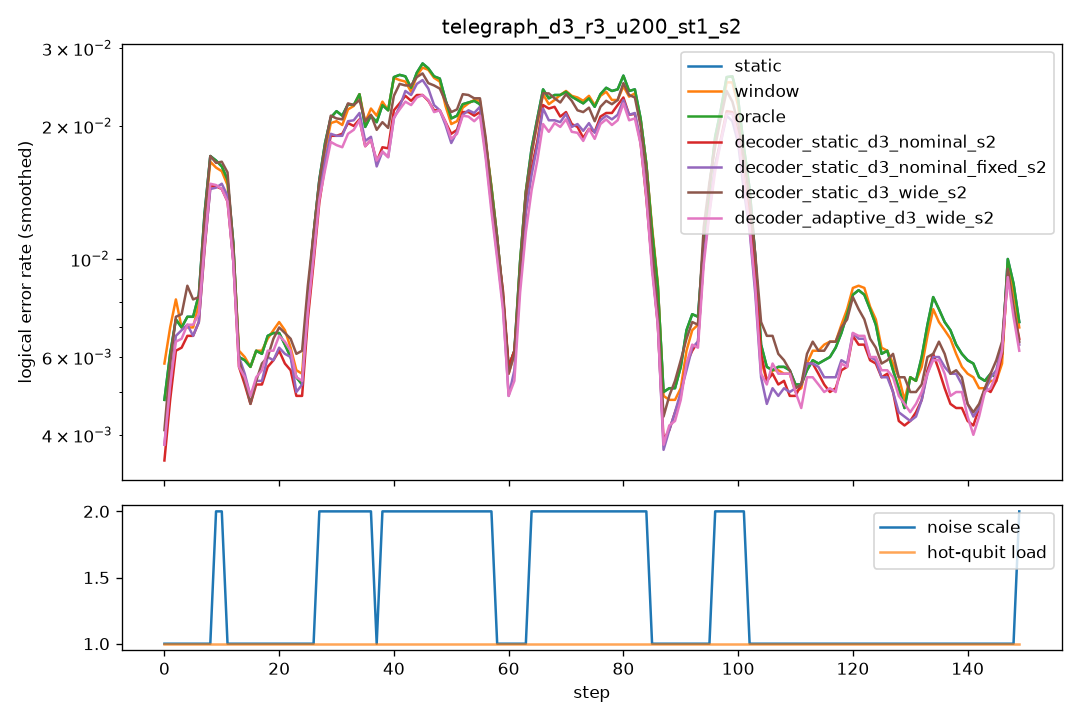

Source data for this figure (header and first rows):
step, scale, n_hot, hot_p, static, window, oracle, decoder_static_d3_nominal_s2, decoder_static_d3_nominal_fixed_s2, decoder_static_d3_wide_s2, decoder_adaptive_d3_wide_s2
0, 1.0, 0, 0.0, 0.0075, 0.011, 0.0075, 0.004, 0.0045, 0.0055, 0.0045
1, 1.0, 0, 0.0, 0.008, 0.01, 0.008, 0.006, 0.007, 0.005, 0.0065
2, 1.0, 0, 0.0, 0.0085, 0.008, 0.0085, 0.0075, 0.0075, 0.01, 0.008
3, 1.0, 0, 0.0, 0.0065, 0.006, 0.0065, 0.0065, 0.007, 0.0085, 0.007
4, 1.0, 0, 0.0, 0.006, 0.0055, 0.006, 0.007, 0.0075, 0.008, 0.0065
5, 1.0, 0, 0.0, 0.006, 0.0055, 0.006, 0.0045, 0.0055, 0.006, 0.005
6, 1.0, 0, 0.0, 0.01, 0.01, 0.01, 0.008, 0.008, 0.011, 0.009
7, 1.0, 0, 0.0, 0.0085, 0.008, 0.0085, 0.0075, 0.0055, 0.007, 0.008
8, 1.0, 0, 0.0, 0.011, 0.0105, 0.011, 0.009, 0.0095, 0.009, 0.009
9, 2.0, 0, 0.0, 0.028, 0.0275, 0.028, 0.0235, 0.025, 0.029, 0.023
10, 2.0, 0, 0.0, 0.028, 0.027, 0.028, 0.025, 0.024, 0.0295, 0.025
11, 1.0, 0, 0.0, 0.008, 0.0075, 0.008, 0.008, 0.0085, 0.008, 0.0085
12, 1.0, 0, 0.0, 0.006, 0.0065, 0.006, 0.0065, 0.007, 0.0075, 0.0065
13, 1.0, 0, 0.0, 0.0055, 0.005, 0.0055, 0.0045, 0.005, 0.0045, 0.0045
14, 1.0, 0, 0.0, 0.007, 0.0075, 0.007, 0.0055, 0.005, 0.004, 0.005
15, 1.0, 0, 0.0, 0.0035, 0.0045, 0.0035, 0.004, 0.0045, 0.0055, 0.004
16, 1.0, 0, 0.0, 0.0075, 0.0065, 0.0075, 0.0055, 0.006, 0.005, 0.007
17, 1.0, 0, 0.0, 0.005, 0.005, 0.005, 0.004, 0.004, 0.0045, 0.004
18, 1.0, 0, 0.0, 0.008, 0.0075, 0.008, 0.007, 0.007, 0.0075, 0.007
19, 1.0, 0, 0.0, 0.0065, 0.0075, 0.0065, 0.0055, 0.005, 0.0065, 0.006
20, 1.0, 0, 0.0, 0.0065, 0.0065, 0.0065, 0.0065, 0.008, 0.0065, 0.007
21, 1.0, 0, 0.0, 0.008, 0.008, 0.008, 0.0065, 0.0055, 0.008, 0.007
22, 1.0, 0, 0.0, 0.005, 0.0065, 0.005, 0.0055, 0.006, 0.0065, 0.0065
23, 1.0, 0, 0.0, 0.006, 0.006, 0.006, 0.005, 0.006, 0.0065, 0.006
24, 1.0, 0, 0.0, 0.0045, 0.0045, 0.0045, 0.0045, 0.0045, 0.0055, 0.0045
25, 1.0, 0, 0.0, 0.0035, 0.003, 0.0035, 0.003, 0.003, 0.004, 0.003
26, 1.0, 0, 0.0, 0.007, 0.0075, 0.007, 0.0065, 0.0065, 0.0085, 0.0065
27, 2.0, 0, 0.0, 0.02, 0.0205, 0.02, 0.0175, 0.019, 0.019, 0.018
28, 2.0, 0, 0.0, 0.022, 0.021, 0.022, 0.0175, 0.0185, 0.02, 0.0185
29, 2.0, 0, 0.0, 0.023, 0.0215, 0.023, 0.0225, 0.0235, 0.0235, 0.022
30, 2.0, 0, 0.0, 0.0195, 0.0175, 0.0195, 0.0175, 0.016, 0.019, 0.0145
31, 2.0, 0, 0.0, 0.02, 0.021, 0.02, 0.02, 0.019, 0.024, 0.019
32, 2.0, 0, 0.0, 0.0235, 0.0215, 0.0235, 0.0175, 0.018, 0.0175, 0.0165
33, 2.0, 0, 0.0, 0.0195, 0.019, 0.0195, 0.0185, 0.0185, 0.0195, 0.0175
34, 2.0, 0, 0.0, 0.0295, 0.03, 0.0295, 0.028, 0.031, 0.0325, 0.0285
35, 2.0, 0, 0.0, 0.019, 0.0195, 0.019, 0.016, 0.0165, 0.018, 0.0165
36, 2.0, 0, 0.0, 0.0265, 0.028, 0.0265, 0.0235, 0.023, 0.027, 0.024
37, 1.0, 0, 0.0, 0.005, 0.0055, 0.005, 0.004, 0.0035, 0.0055, 0.0035
38, 2.0, 0, 0.0, 0.0255, 0.0265, 0.0255, 0.0215, 0.0205, 0.023, 0.0205
39, 2.0, 0, 0.0, 0.026, 0.026, 0.026, 0.018, 0.0175, 0.0245, 0.019
40, 2.0, 0, 0.0, 0.0285, 0.0275, 0.0285, 0.0225, 0.023, 0.022, 0.0205
41, 2.0, 0, 0.0, 0.0235, 0.023, 0.0235, 0.023, 0.0205, 0.024, 0.0215
42, 2.0, 0, 0.0, 0.0255, 0.0255, 0.0255, 0.0235, 0.0225, 0.0235, 0.023
43, 2.0, 0, 0.0, 0.027, 0.025, 0.027, 0.0255, 0.027, 0.0305, 0.025
44, 2.0, 0, 0.0, 0.025, 0.025, 0.025, 0.0225, 0.027, 0.0235, 0.0235
45, 2.0, 0, 0.0, 0.021, 0.021, 0.021, 0.0195, 0.0205, 0.022, 0.0185
46, 2.0, 0, 0.0, 0.0335, 0.0335, 0.0335, 0.0265, 0.0275, 0.0295, 0.026
47, 2.0, 0, 0.0, 0.032, 0.031, 0.032, 0.0235, 0.025, 0.026, 0.0245
48, 2.0, 0, 0.0, 0.0235, 0.0235, 0.0235, 0.022, 0.0215, 0.024, 0.022
49, 2.0, 0, 0.0, 0.0195, 0.0195, 0.0195, 0.017, 0.017, 0.022, 0.0165
50, 2.0, 0, 0.0, 0.0195, 0.0185, 0.0195, 0.0195, 0.0175, 0.02, 0.0195
51, 2.0, 0, 0.0, 0.02, 0.0185, 0.02, 0.02, 0.0195, 0.0215, 0.0195
52, 2.0, 0, 0.0, 0.0215, 0.021, 0.0215, 0.0175, 0.016, 0.02, 0.016
53, 2.0, 0, 0.0, 0.025, 0.025, 0.025, 0.024, 0.027, 0.0255, 0.0245
54, 2.0, 0, 0.0, 0.026, 0.027, 0.026, 0.0265, 0.026, 0.031, 0.026
55, 2.0, 0, 0.0, 0.0205, 0.021, 0.0205, 0.0195, 0.02, 0.0195, 0.019
56, 2.0, 0, 0.0, 0.021, 0.0205, 0.021, 0.018, 0.018, 0.0195, 0.017
57, 2.0, 0, 0.0, 0.0195, 0.0205, 0.0195, 0.0195, 0.0195, 0.02, 0.019
58, 1.0, 0, 0.0, 0.0045, 0.0035, 0.0045, 0.0035, 0.0025, 0.004, 0.0035
59, 1.0, 0, 0.0, 0.007, 0.0075, 0.007, 0.0075, 0.006, 0.007, 0.0055
... 90 more rows
